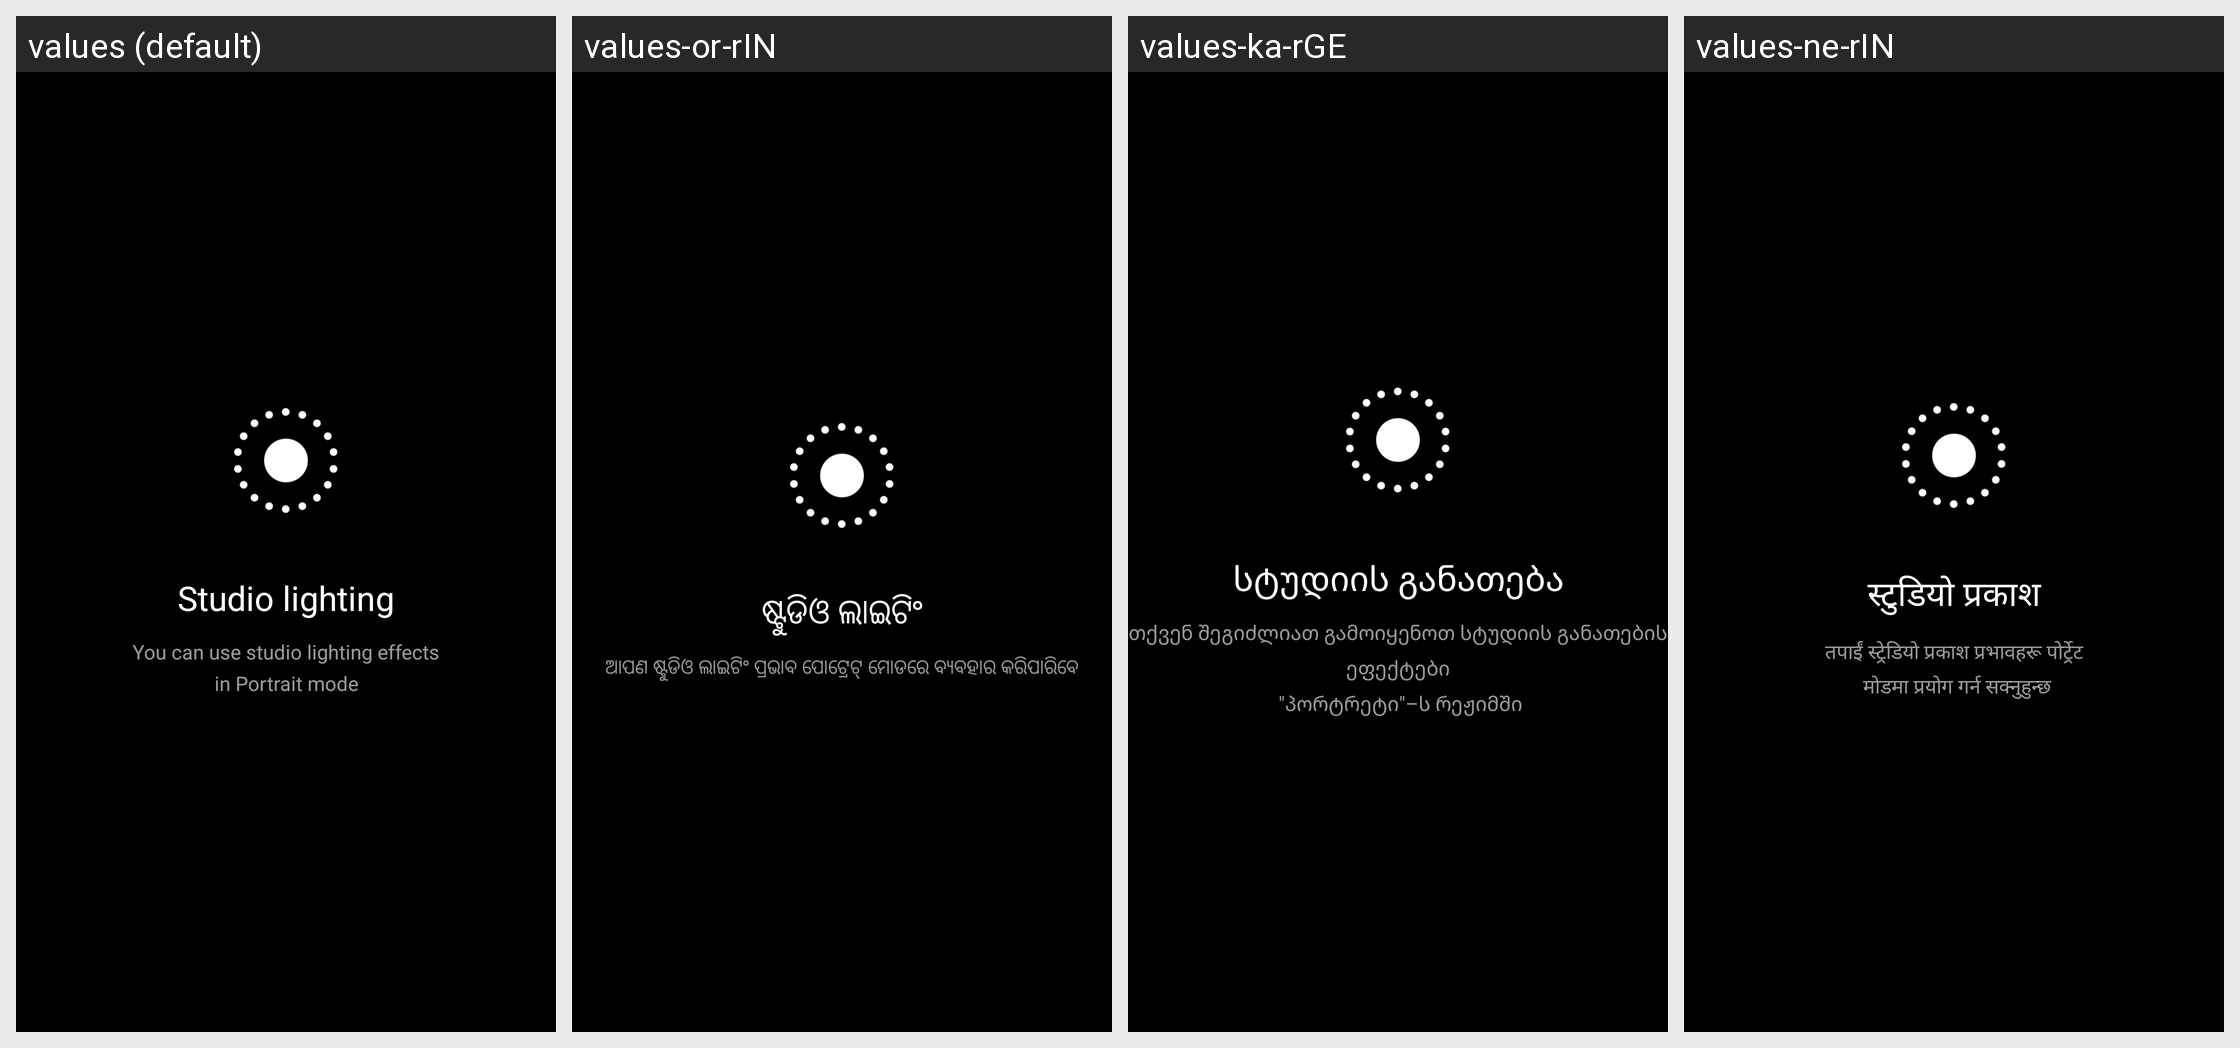

Locale-by-locale string values for the Android screen shown in this grid:
Android screen res/layout/fragment_dialog_portait_lighting_hint.xml rendered under 4 locales, left to right: values (default), values-or-rIN, values-ka-rGE, values-ne-rIN. Device: Nexus 5 (rendered at 1080×1920; each locale shown at half size, 540×960, under a caption strip naming it); theme android:Theme.NoTitleBar.Fullscreen.
Other locales in the repository, not shown: values-ar, values-as-rIN, values-az-rAZ, values-be, values-bg, values-bn-rBD, values-bn-rIN, values-bo-rCN, values-bs, values-ca, values-cs, values-da, values-de, values-el, values-en-rGB, values-en-rIN, values-es, values-es-rUS, values-et-rEE, values-eu-rES, values-fa-rIR, values-fi, values-fr, values-gl-rES, values-gu-rIN, values-ha-rNG, values-hi, values-hr, values-hu, values-hy-rAM, values-in, values-it, values-iw-rIL, values-ja, values-kk-rKZ, values-km-rKH, values-kn-rIN, values-ko, values-lt, values-lv, values-mk-rMK, values-ml-rIN, values-mr-rIN, values-ms-rMY, values-mt-rMT, values-my-rMM, values-nb, values-ne-rNP, values-nl, values-pa-rIN, values-pl, values-pt-rBR, values-pt-rPT, values-ro, values-ru, values-sk, values-sl, values-sq-rAL, values-sr, values-sv, values-ta-rIN, values-te-rIN, values-th, values-tr, values-ug-rCN, values-uk, values-ur-rIN, values-ur-rPK, values-uz-rUZ, values-vi, values-zh-rCN, values-zh-rHK, values-zh-rTW.
Strings drawn on this screen, with the default value and each locale's value (text and hints the layout hard-codes, and strings that could not be matched under every locale, appear in the picture but are not listed):

lighting_hint_title
  values: Studio lighting
  values-or-rIN: ଷ୍ଟୁଡିଓ ଲାଇଟିଂ
  values-ka-rGE: სტუდიის განათება
  values-ne-rIN: स्टुडियो प्रकाश

lighting_hint_usage
  values: You can use studio lighting effects
      in Portrait mode
  values-or-rIN: ଆପଣ ଷ୍ଟୁଡିଓ ଲାଇଟିଂ ପ୍ରଭାବ ପୋଟ୍ରେଟ୍ ମୋଡରେ ବ୍ୟବହାର କରିପାରିବେ
  values-ka-rGE: თქვენ შეგიძლიათ გამოიყენოთ სტუდიის განათების ეფექტები
       "პორტრეტი"–ს რეჟიმში
  values-ne-rIN: तपाईं स्ट्रेडियो प्रकाश प्रभावहरू पोर्ट्रेट
       मोडमा प्रयोग गर्न सक्नुहुन्छ
